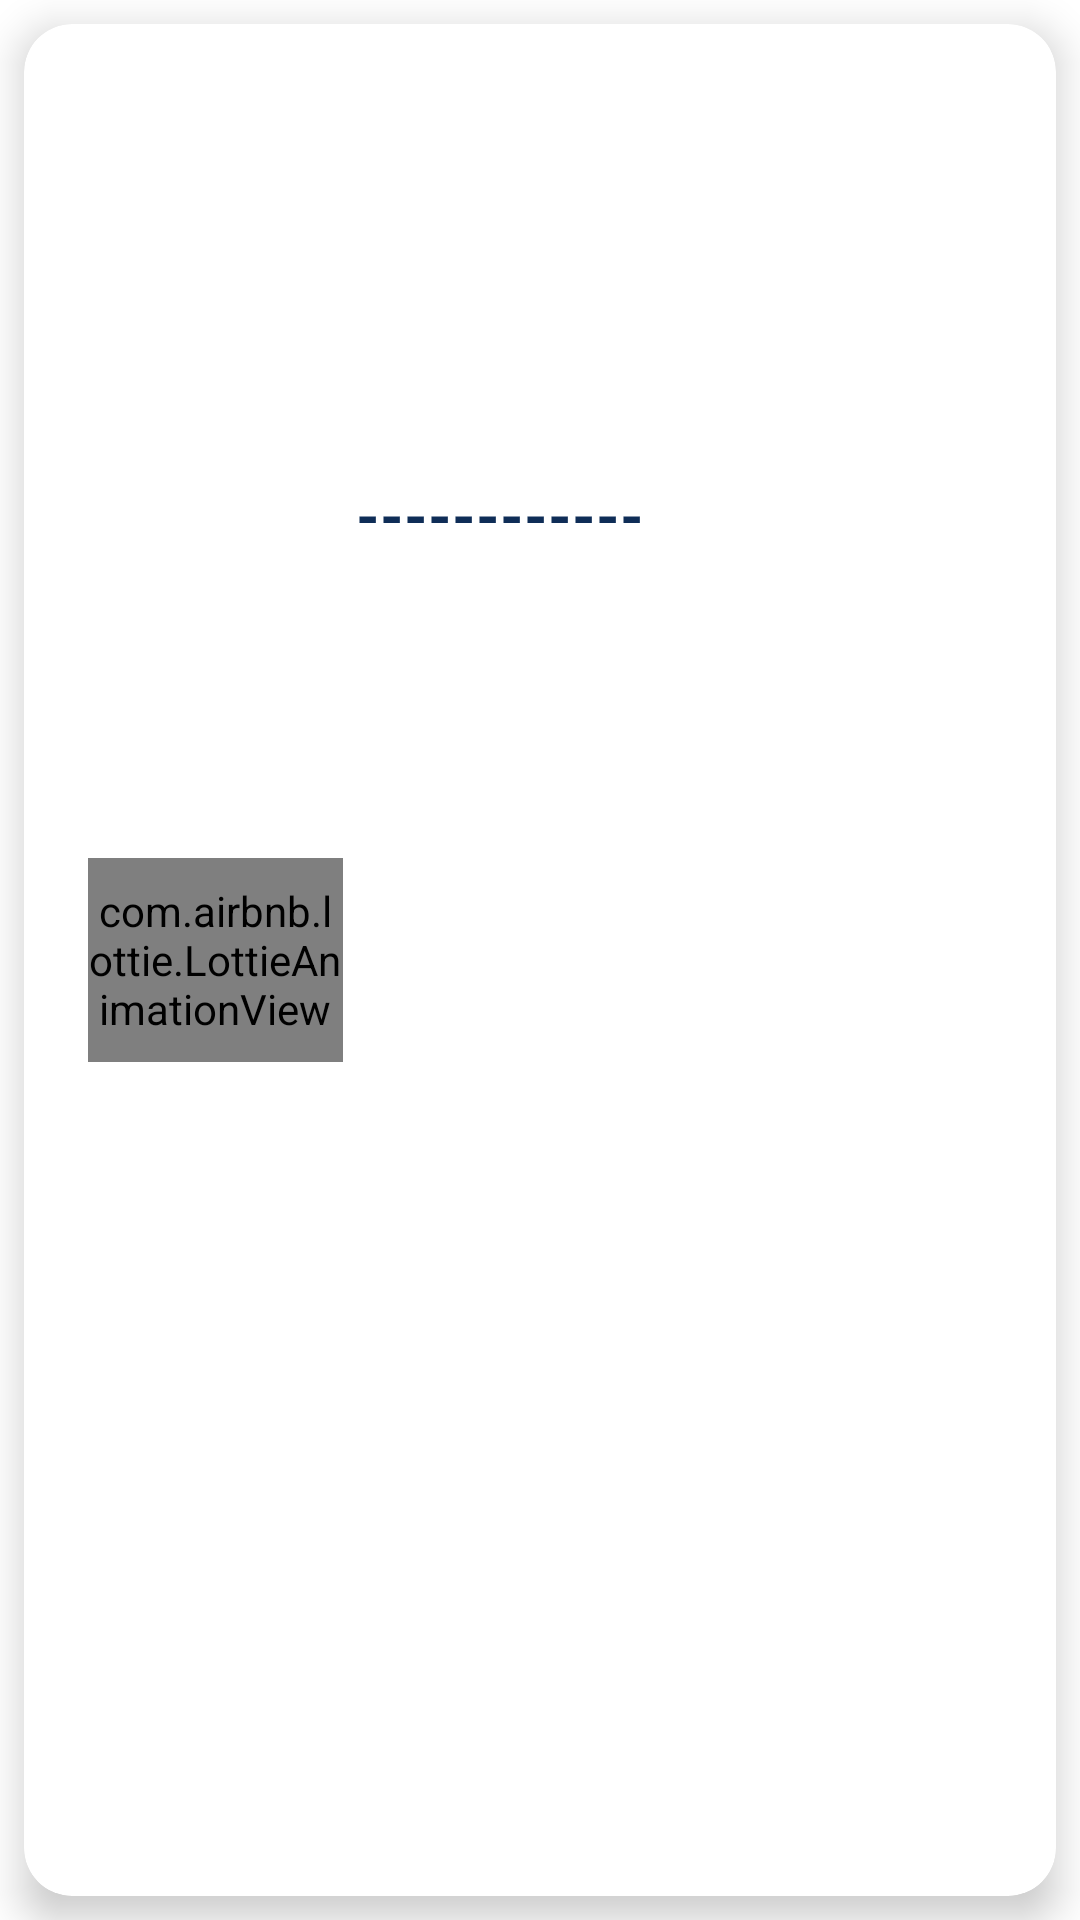

Here is an Android app screen rendered from its layout file. Give the layout XML and the strings, colors and styles it references.
<!-- AndroidManifest.xml: application theme Theme.HospitalBloom1B -->
<!-- res/layout/activity_item_paciente.xml -->
<?xml version="1.0" encoding="utf-8"?>
<androidx.constraintlayout.widget.ConstraintLayout xmlns:android="http://schemas.android.com/apk/res/android"
    xmlns:app="http://schemas.android.com/apk/res-auto"
    xmlns:tools="http://schemas.android.com/tools"
    android:id="@+id/main"
    android:layout_width="match_parent"
    android:layout_height="110dp"
    tools:context=".itemPaciente">

    <androidx.cardview.widget.CardView
        android:layout_width="match_parent"
        android:layout_height="match_parent"
        android:layout_margin="8dp"
        android:padding="15dp"
        app:cardCornerRadius="16dp"
        app:cardElevation="8dp">

        <androidx.constraintlayout.widget.ConstraintLayout
            android:layout_width="match_parent"
            android:layout_height="match_parent">

            <com.airbnb.lottie.LottieAnimationView
                android:layout_width="85dp"
                android:layout_height="68dp"

                app:layout_constraintBottom_toBottomOf="parent"
                app:layout_constraintEnd_toEndOf="parent"
                app:layout_constraintHorizontal_bias="0.083"
                app:layout_constraintStart_toStartOf="parent"
                app:layout_constraintTop_toTopOf="parent"
                app:lottie_autoPlay="true"
                app:lottie_loop="true"
                app:lottie_rawRes="@raw/profile">

            </com.airbnb.lottie.LottieAnimationView>

            <TextView
                android:id="@+id/lblNombrePaciente"
                android:layout_width="122dp"
                android:layout_height="31dp"
                android:text="------------"
                android:textColor="@color/azul"
                android:textSize="20sp"
                android:textStyle="bold"
                app:layout_constraintBottom_toBottomOf="parent"
                app:layout_constraintEnd_toEndOf="parent"
                app:layout_constraintHorizontal_bias="0.498"
                app:layout_constraintStart_toStartOf="parent"
                app:layout_constraintTop_toTopOf="parent"
                app:layout_constraintVertical_bias="0.253" />

        </androidx.constraintlayout.widget.ConstraintLayout>
    </androidx.cardview.widget.CardView>
</androidx.constraintlayout.widget.ConstraintLayout>
<!-- resources referenced by this layout -->
<resources>
  <color name="azul">#0F2D57</color>
  <style name="Theme.HospitalBloom1B" parent="Theme.MaterialComponents.DayNight.DarkActionBar">
          
          <item name="colorPrimary">@color/purple_500</item>
          <item name="colorPrimaryVariant">@color/purple_700</item>
          <item name="colorOnPrimary">@color/white</item>
          
          <item name="colorSecondary">@color/teal_200</item>
          <item name="colorSecondaryVariant">@color/teal_700</item>
          <item name="colorOnSecondary">@color/black</item>
          
          <item name="android:statusBarColor">?attr/colorPrimaryVariant</item>
          
      </style>
  <color name="purple_500">#FF6200EE</color>
  <color name="purple_700">#FF3700B3</color>
  <color name="white">#FFFFFFFF</color>
  <color name="teal_200">#FF03DAC5</color>
  <color name="teal_700">#FF018786</color>
  <color name="black">#FF000000</color>
</resources>
